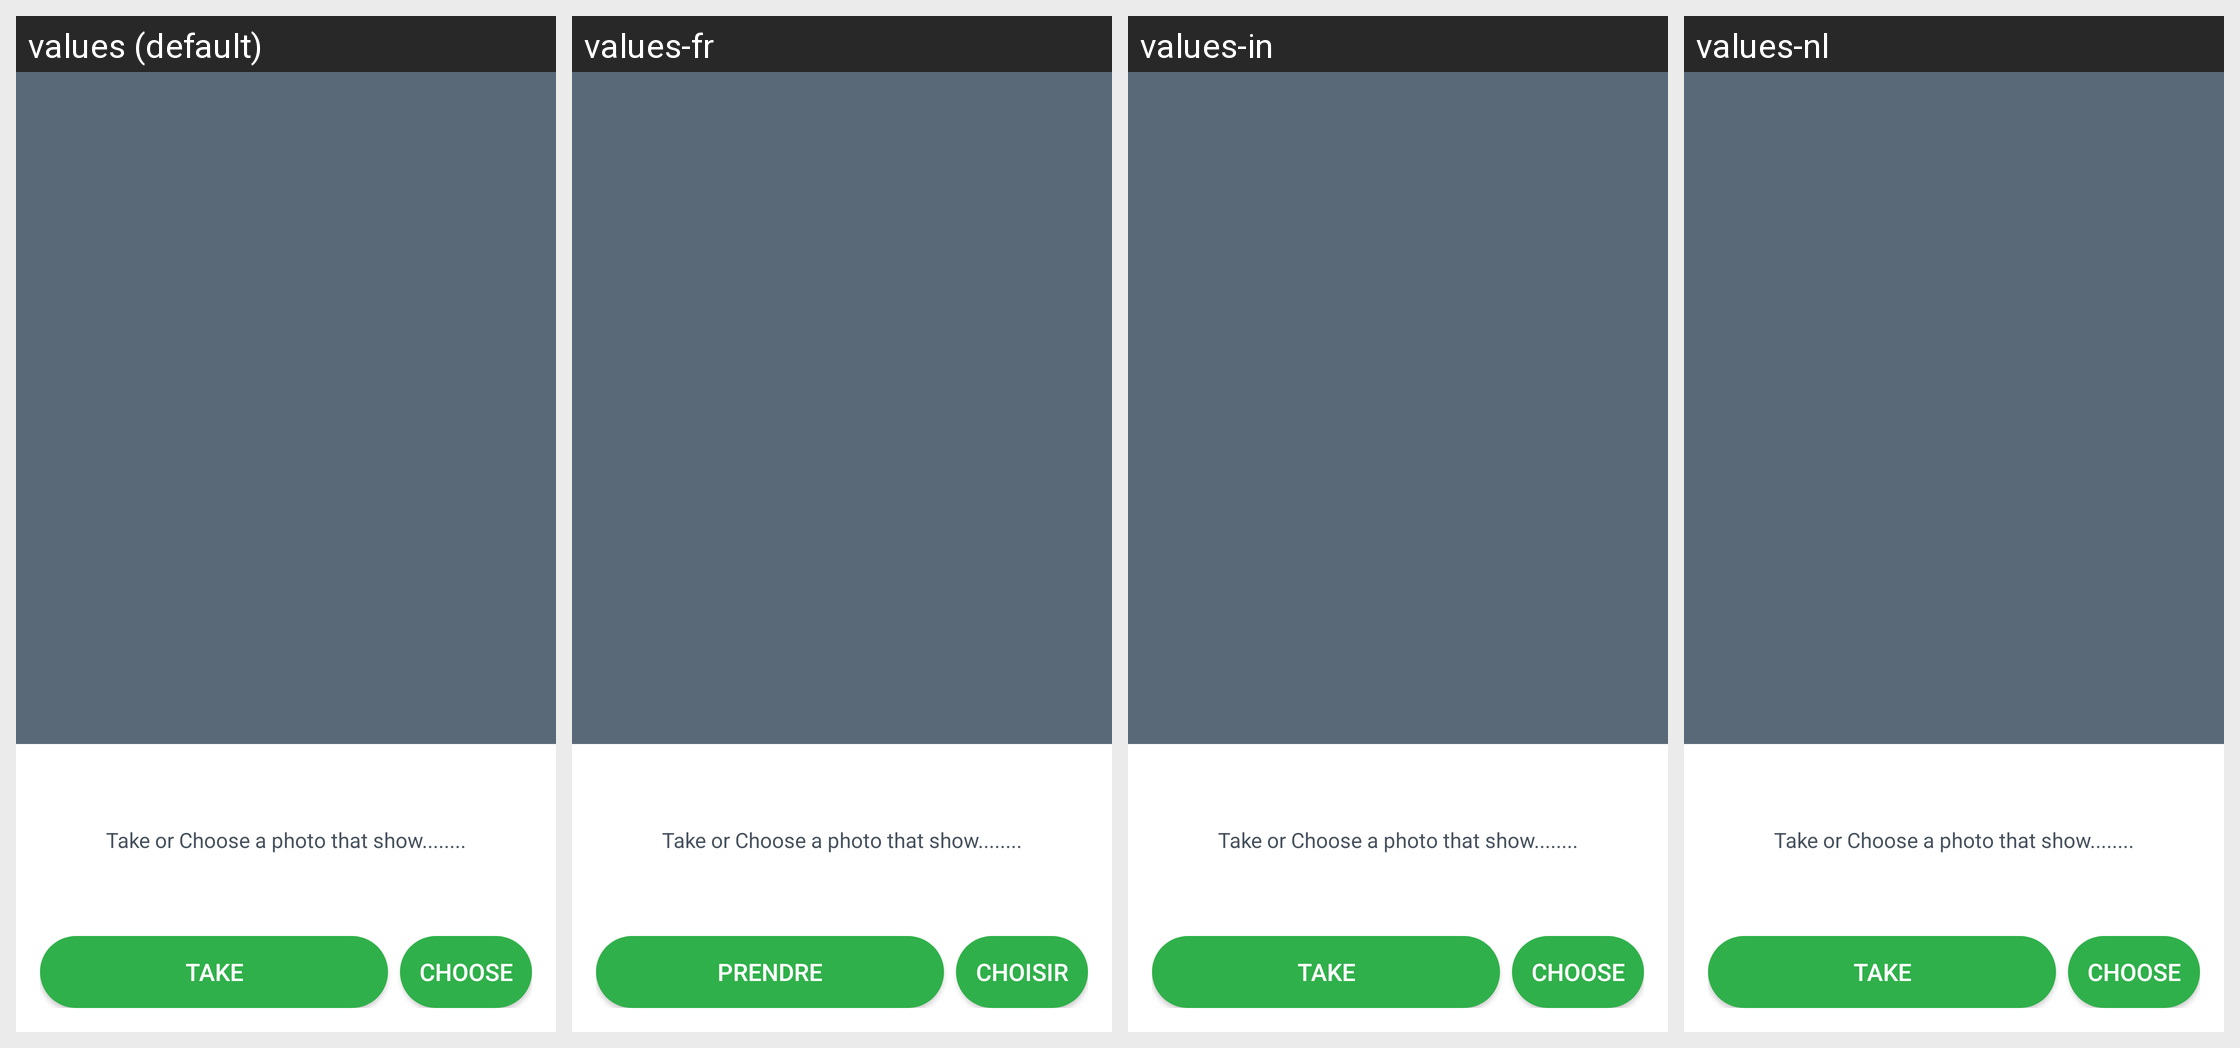

Strings drawn on this Android screen and how each of the app's shown locales translates them:
Android screen res/layout/fragment_photo_guideline.xml rendered under 4 locales, left to right: values (default), values-fr, values-in, values-nl. Device: Nexus 5 (rendered at 1080×1920; each locale shown at half size, 540×960, under a caption strip naming it); theme AppTheme.
Other locales in the repository, not shown: values-el, values-es, values-ms, values-pt, values-th.
Strings drawn on this screen, with the default value and each locale's value (text and hints the layout hard-codes, and strings that could not be matched under every locale, appear in the picture but are not listed):

take
  values: Take
  values-fr: Prendre
  values-in: Take  [not translated; the default value is used]
  values-nl: Take  [not translated; the default value is used]

choose
  values: Choose
  values-fr: Choisir
  values-in: Choose  [not translated; the default value is used]
  values-nl: Choose  [not translated; the default value is used]
